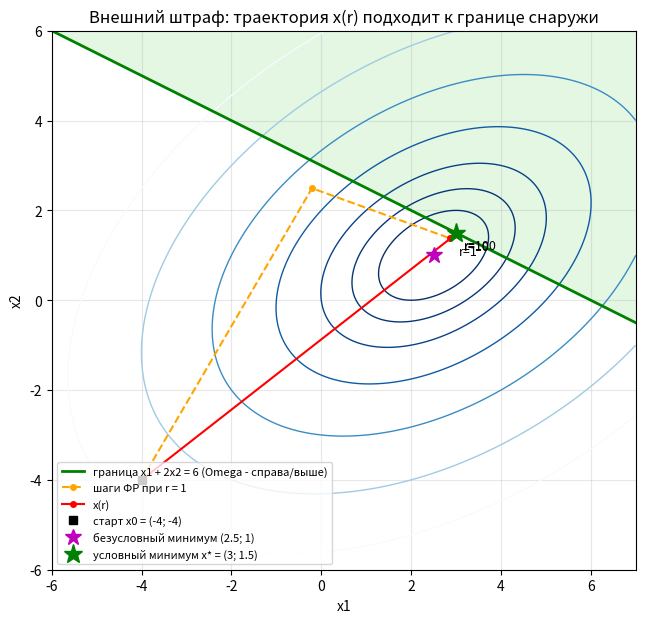
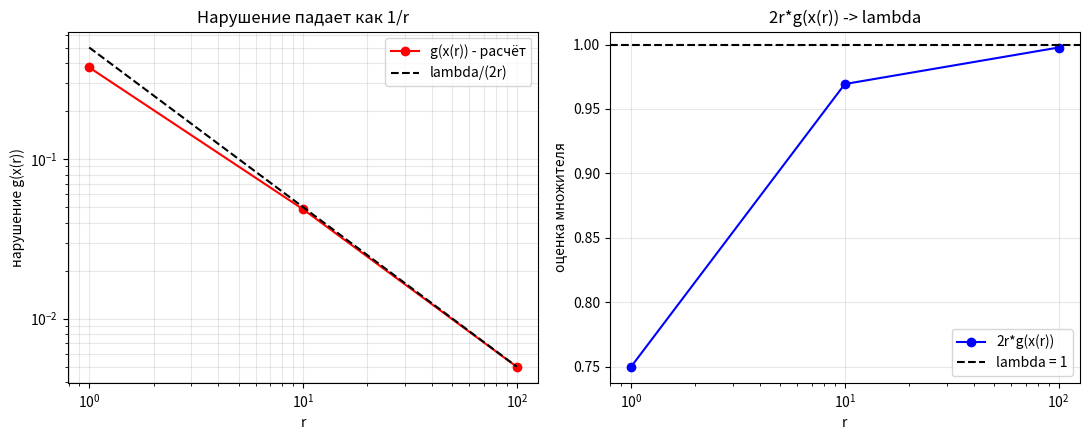
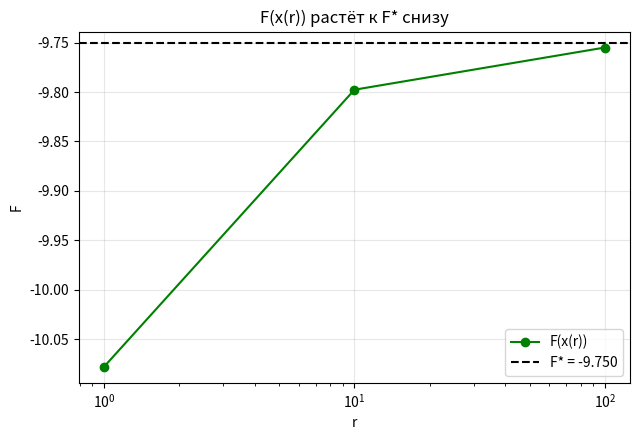

Here is the Python script that generated these plots, in order:
# F = 2x1^2 + 3x2^2 - 2x1x2 - 8x1 - x2,  x0 = (-4; -4)
# Ограничение: x1 + 2x2 >= 6  ->  g(x) = 6 - x1 - 2x2 <= 0
# Phi_r = F + r*max(0,g)^2, внутри - Флетчер-Ривс (ЛР 9), r0=1, c=10, eps=0.01

import numpy as np
import matplotlib.pyplot as plt

NF = 0   # счётчик вычислений Phi
NG = 0   # счётчик вычислений градиента Phi


def F(x):
    return 2*x[0]**2 + 3*x[1]**2 - 2*x[0]*x[1] - 8*x[0] - x[1]

def gradF(x):
    return np.array([4*x[0] - 2*x[1] - 8, 6*x[1] - 2*x[0] - 1])

def g(x):
    return 6 - x[0] - 2*x[1]

def gradg(x):
    return np.array([-1.0, -2.0])


# штрафная функция и градиент
def Phi(x, r):
    s = max(0.0, g(x))
    return F(x) + r*s*s

def gradPhi(x, r):
    s = max(0.0, g(x))
    return gradF(x) + 2*r*s*gradg(x)    # "пружина" к границе


# одномерный поиск: Свенн + золотое сечение
def swann(f, step=0.01):
    x0 = 0.0
    x1 = step
    f0 = f(x0)
    f1 = f(x1)
    if f1 >= f0:
        return x0, x1
    while True:
        step = step*2
        x2 = x1 + step
        f2 = f(x2)
        if f2 >= f1:
            return x0, x2
        x0 = x1
        x1 = x2
        f1 = f2

def golden(f, a, b, tol=1e-6):
    k = 0.6180339887
    x1 = b - k*(b - a)
    x2 = a + k*(b - a)
    f1 = f(x1)
    f2 = f(x2)
    while b - a > tol:
        if f1 <= f2:
            b = x2
            x2 = x1
            f2 = f1
            x1 = b - k*(b - a)
            f1 = f(x1)
        else:
            a = x1
            x1 = x2
            f1 = f2
            x2 = a + k*(b - a)
            f2 = f(x2)
    return (a + b)/2


# Флетчер-Ривс для Phi_r
def fletcher_reeves(r, x0, eps, verbose=False, max_iter=2000):
    global NF, NG
    x = np.array(x0, float)
    gr = gradPhi(x, r)
    NG += 1
    d = -gr
    path = [x.copy()]
    it = 0
    while np.linalg.norm(gr) > eps and it < max_iter:
        def f(h):
            global NF
            NF += 1
            return Phi(x + h*d, r)
        a, b = swann(f)
        h = golden(f, a, b)
        x = x + h*d
        gnew = gradPhi(x, r)
        NG += 1
        if (it + 1) % 2 == 0:            # рестарт каждые 2 шага
            d = -gnew
        else:
            beta = (gnew @ gnew)/(gr @ gr)
            d = -gnew + beta*d
        gr = gnew
        it += 1
        path.append(x.copy())
        if verbose:
            print("   FR итер %d: h=%.6f  x=(%.6f; %.6f)  |gradPhi|=%.3e"
                  % (it, h, x[0], x[1], np.linalg.norm(gr)))
    if it >= max_iter:
        print("   !!! достигнут лимит итераций внутреннего метода")
    return x, it, path


# внешний цикл
def sumt(x0, r0=1.0, c=10.0, eps=0.01, eps_in=0.01, verbose=True):
    global NF, NG
    NF = 0
    NG = 0
    x = np.array(x0, float)
    r = r0
    rows = []
    traj = [x.copy()]
    allpath = []
    k = 0
    while True:
        k += 1
        nf0 = NF
        ng0 = NG
        x, it, path = fletcher_reeves(r, x, eps_in, verbose=(verbose and k == 1))
        allpath.append(path)
        viol = max(0.0, g(x))
        P = viol**2
        lam = 2*r*viol
        rows.append([k, r, x[0], x[1], F(x), viol, r*P, lam, it, NF - nf0, NG - ng0])
        traj.append(x.copy())
        if r*P <= eps:
            break
        r = r*c
    return x, rows, traj, allpath


def print_table(rows):
    print(" k        r        x1         x2         F         g(x)      r*P     2r*g   итер  NPhi  NgradPhi")
    for w in rows:
        print("%2d %9.0f %10.6f %10.6f %10.5f %10.6f %9.5f %8.4f %4d %5d %5d"
              % (w[0], w[1], w[2], w[3], w[4], w[5], w[6], w[7], w[8], w[9], w[10]))

def x_analytic(r):
    # (4+2r)x1 + (-2+4r)x2 = 8+12r ;  (-2+4r)x1 + (6+8r)x2 = 1+24r
    a11 = 4 + 2*r
    a12 = -2 + 4*r
    a22 = 6 + 8*r
    b1 = 8 + 12*r
    b2 = 1 + 24*r
    det = a11*a22 - a12*a12
    x1 = (b1*a22 - a12*b2)/det
    x2 = (a11*b2 - a12*b1)/det
    return np.array([x1, x2])

x0 = np.array([-4.0, -4.0])

print("=== 1. Точное решение (аналитика) ===")
print("g(x) = 6 - x1 - 2x2 <= 0;  g(x0) = %.1f" % g(x0))
xs = np.array([3.0, 1.5])
lam_exact = 1.0
print("На границе x1 = 6 - 2x2: F(x2) = 15x2^2 - 45x2 + 24 -> x2 = 1.5, x1 = 3")
print("x* = (3; 1.5), F* = %.4f" % F(xs))
print("gradF(x*) = (%.1f; %.1f) = -lambda*(-1; -2)  ->  lambda = %.1f" %
      (gradF(xs)[0], gradF(xs)[1], lam_exact))
xu = np.array([2.5, 1.0])
print("Безусловный минимум (2.5; 1): g = %.1f > 0 - нарушает ограничение\n" % g(xu))

print("=== 2-3. Прогон r0=1, c=10, eps=0.01 (внутри Флетчер-Ривс) ===")
x_res, rows, traj, allpath = sumt(x0)
print()
print_table(rows)
NPhi = NF
NgradPhi = NG
print("\nИТОГО: внешних итераций %d, NPhi = %d, NgradPhi = %d" % (len(rows), NPhi, NgradPhi))
viol = max(0.0, g(x_res))
print("Ответ: x ~ (%.6f; %.6f), F = %.5f (точно %.4f), нарушение = %.2e, lambda ~ %.4f (точно %.1f)"
      % (x_res[0], x_res[1], F(x_res), F(xs), viol, rows[-1][7], lam_exact))

print("\n=== 4. Проверка аналитикой: x(r) из системы 2x2 ===")
print("      r        x1(числ)   x2(числ)   x1(аналит) x2(аналит)")
for w in rows:
    xa = x_analytic(w[1])
    print("%9.0f %10.6f %10.6f %10.6f %10.6f" % (w[1], w[2], w[3], xa[0], xa[1]))
print("Оценка нарушения lambda/(2r): ", ["%.2e" % (lam_exact/(2*w[1])) for w in rows])

print("\n=== 6. Доводка проекцией на границу ===")
gg = gradg(x_res)
x_hat = x_res - g(x_res)*gg/(gg @ gg)
print("x_hat = (%.6f; %.6f), g(x_hat) = %.2e, F(x_hat) = %.6f" % (x_hat[0], x_hat[1], g(x_hat), F(x_hat)))

print("\nСравнение: сразу r = 1e6 со старта (без теплого старта)")
NF = 0
NG = 0
x_big, it_big, _ = fletcher_reeves(1e6, x0, 0.01)
print("x = (%.6f; %.6f), итераций ФР = %d, NPhi = %d, нарушение = %.2e"
      % (x_big[0], x_big[1], it_big, NF, max(0.0, g(x_big))))
print("(для сравнения: r = 1..%.0f с теплым стартом: NPhi = %d)" % (rows[-1][1], NPhi))



# График 1
fig1, ax = plt.subplots(figsize=(8, 7))
X1, X2 = np.meshgrid(np.linspace(-6, 7, 400), np.linspace(-6, 6, 400))
Z = 2*X1**2 + 3*X2**2 - 2*X1*X2 - 8*X1 - X2
ax.contour(X1, X2, Z, levels=[-8, -5, 0, 10, 30, 60, 100], cmap="Blues_r", linewidths=1)
ax.contourf(X1, X2, 6 - X1 - 2*X2, levels=[-100, 0], colors=["#c8f0c8"], alpha=0.5)
t = np.linspace(-6, 7, 10)
ax.plot(t, (6 - t)/2, "g-", lw=2, label="граница x1 + 2x2 = 6 (Omega - справа/выше)")
for p in allpath[:1]:                       # внутренние шаги первой задачи
    p = np.array(p)
    ax.plot(p[:, 0], p[:, 1], "o--", color="orange", ms=4, label="шаги ФР при r = 1")
tr = np.array(traj)
ax.plot(tr[:, 0], tr[:, 1], "r.-", ms=8, label="x(r)")
for i in range(1, len(tr)):
    ax.annotate("r=%g" % rows[i-1][1], tr[i], textcoords="offset points", xytext=(6, -12), fontsize=9)
ax.plot(*x0, "ks", label="старт x0 = (-4; -4)")
ax.plot(2.5, 1.0, "m*", ms=12, label="безусловный минимум (2.5; 1)")
ax.plot(*xs, "g*", ms=14, label="условный минимум x* = (3; 1.5)")
ax.set_xlim(-6, 7)
ax.set_ylim(-6, 6)
ax.set_aspect("equal")
ax.set_xlabel("x1")
ax.set_ylabel("x2")
ax.set_title("Внешний штраф: траектория x(r) подходит к границе снаружи")
ax.legend(loc="lower left", fontsize=8)
ax.grid(alpha=0.3)
fig1.savefig("lr11a_trajectory.png", dpi=130)

# График 2
fig2, (a1, a2) = plt.subplots(1, 2, figsize=(11, 4.5))
rr = [w[1] for w in rows]
gv = [w[5] for w in rows]
a1.loglog(rr, gv, "ro-", label="g(x(r)) - расчёт")
a1.loglog(rr, [lam_exact/(2*v) for v in rr], "k--", label="lambda/(2r)")
a1.set_xlabel("r")
a1.set_ylabel("нарушение g(x(r))")
a1.set_title("Нарушение падает как 1/r")
a1.grid(alpha=0.3, which="both")
a1.legend()
a2.semilogx(rr, [w[7] for w in rows], "bo-", label="2r*g(x(r))")
a2.axhline(lam_exact, color="k", ls="--", label="lambda = 1")
a2.set_xlabel("r")
a2.set_ylabel("оценка множителя")
a2.set_title("2r*g(x(r)) -> lambda")
a2.grid(alpha=0.3)
a2.legend()
fig2.tight_layout()
fig2.savefig("lr11a_violation.png", dpi=130)

# График 3
fig3, ax3 = plt.subplots(figsize=(6.5, 4.5))
ax3.semilogx(rr, [w[4] for w in rows], "go-", label="F(x(r))")
ax3.axhline(F(xs), color="k", ls="--", label="F* = %.3f" % F(xs))
ax3.set_xlabel("r")
ax3.set_ylabel("F")
ax3.set_title("F(x(r)) растёт к F* снизу")
ax3.grid(alpha=0.3)
ax3.legend()
fig3.tight_layout()
fig3.savefig("lr11a_F.png", dpi=130)

print("\nГрафики сохранены: lr11a_trajectory.png, lr11a_violation.png, lr11a_F.png")
plt.show()
